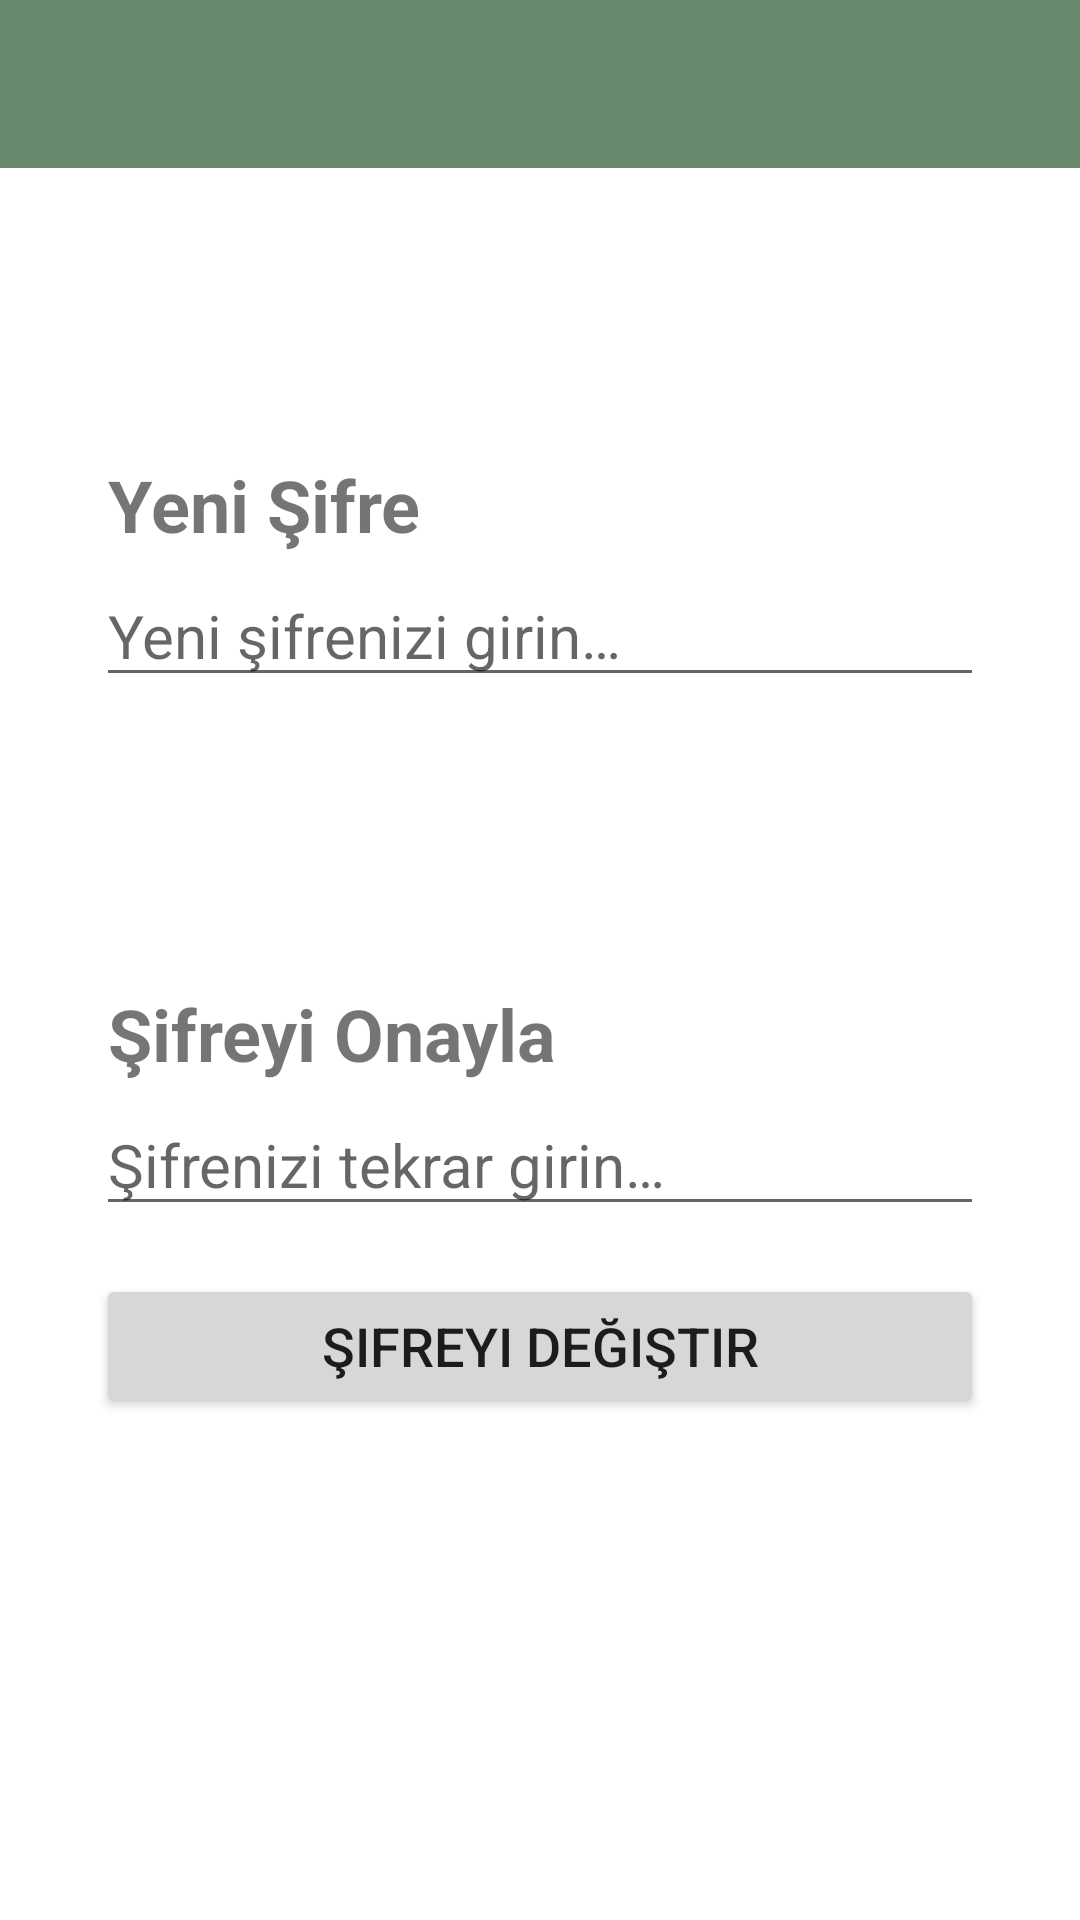

Write the Android layout XML for this screen, with the resource values it uses.
<!-- AndroidManifest.xml: application theme Theme.WunderlistClone -->
<!-- res/layout/activity_sifre_degistir.xml -->
<?xml version="1.0" encoding="utf-8"?>
<androidx.constraintlayout.widget.ConstraintLayout xmlns:android="http://schemas.android.com/apk/res/android"
    xmlns:app="http://schemas.android.com/apk/res-auto"
    xmlns:tools="http://schemas.android.com/tools"
    android:layout_width="match_parent"
    android:layout_height="match_parent"
    tools:context=".SifreDegistirActivity">

    <androidx.appcompat.widget.Toolbar
        android:id="@+id/actSifreDegistirToolbar"
        android:layout_width="0dp"
        android:layout_height="wrap_content"
        android:background="?attr/colorPrimary"
        android:minHeight="?attr/actionBarSize"
        android:theme="?attr/actionBarTheme"
        app:contentInsetLeft="0dp"
        app:contentInsetStart="0dp"
        app:contentInsetStartWithNavigation="0dp"
        app:layout_constraintEnd_toEndOf="parent"
        app:layout_constraintStart_toStartOf="parent"
        app:layout_constraintTop_toTopOf="parent" />

    <TextView
        android:id="@+id/actSifreDegistirTxtYeniSifre"
        android:layout_width="0dp"
        android:layout_height="wrap_content"
        android:layout_marginHorizontal="32dp"
        android:layout_marginTop="96dp"
        android:paddingHorizontal="4dp"
        android:text="@string/actSifreDegistirTxtYeniSifre"
        android:textSize="24sp"
        android:textStyle="bold"
        app:layout_constraintEnd_toEndOf="parent"
        app:layout_constraintHorizontal_bias="0.5"
        app:layout_constraintStart_toStartOf="parent"
        app:layout_constraintTop_toBottomOf="@+id/actSifreDegistirToolbar" />

    <EditText
        android:id="@+id/actSifreDegistirEdtYeniSifre"
        android:layout_width="0dp"
        android:layout_height="wrap_content"
        android:layout_marginHorizontal="32dp"
        android:layout_marginTop="4dp"
        android:ems="10"
        android:hint="@string/actSifreDegistirEdtYeniSifre"
        android:inputType="textPassword"
        android:textSize="20sp"
        android:maxLength="20"
        app:layout_constraintEnd_toEndOf="parent"
        app:layout_constraintStart_toStartOf="parent"
        app:layout_constraintTop_toBottomOf="@+id/actSifreDegistirTxtYeniSifre" />

    <TextView
        android:id="@+id/actSifreDegistirTxtYeniSifreTekrar"
        android:layout_width="0dp"
        android:layout_height="wrap_content"
        android:layout_marginHorizontal="32dp"
        android:layout_marginTop="96dp"
        android:paddingHorizontal="4dp"
        android:text="@string/actSifreDegistirTxtYeniSifreTekrar"
        android:textSize="24sp"
        android:textStyle="bold"
        app:layout_constraintEnd_toEndOf="parent"
        app:layout_constraintStart_toStartOf="parent"
        app:layout_constraintTop_toBottomOf="@+id/actSifreDegistirEdtYeniSifre" />

    <EditText
        android:id="@+id/actSifreDegistirEdtYeniSifreTekrar"
        android:layout_width="0dp"
        android:layout_height="wrap_content"
        android:layout_marginHorizontal="32dp"
        android:layout_marginTop="4dp"
        android:ems="10"
        android:hint="@string/actSifreDegistirEdtYeniSifreTekrar"
        android:inputType="textPassword"
        android:textSize="20sp"
        android:maxLength="20"
        app:layout_constraintEnd_toEndOf="parent"
        app:layout_constraintStart_toStartOf="parent"
        app:layout_constraintTop_toBottomOf="@+id/actSifreDegistirTxtYeniSifreTekrar" />

    <Button
        android:id="@+id/actSifreDegistirBtnKaydet"
        android:layout_width="0dp"
        android:layout_height="wrap_content"
        android:layout_marginHorizontal="32dp"
        android:text="@string/actSifreDegistirBtnKaydet"
        android:textSize="18sp"
        android:layout_marginTop="16dp"
        android:paddingVertical="8dp"
        app:layout_constraintEnd_toEndOf="parent"
        app:layout_constraintHorizontal_bias="0.5"
        app:layout_constraintStart_toStartOf="parent"
        app:layout_constraintTop_toBottomOf="@+id/actSifreDegistirEdtYeniSifreTekrar" />
</androidx.constraintlayout.widget.ConstraintLayout>
<!-- resources referenced by this layout -->
<resources>
  <string name="actSifreDegistirBtnKaydet">Şifreyi Değiştir</string>
  <string name="actSifreDegistirEdtYeniSifre">Yeni şifrenizi girin…</string>
  <string name="actSifreDegistirEdtYeniSifreTekrar">Şifrenizi tekrar girin…</string>
  <string name="actSifreDegistirTxtYeniSifre">Yeni Şifre</string>
  <string name="actSifreDegistirTxtYeniSifreTekrar">Şifreyi Onayla</string>
  <style name="Theme.WunderlistClone" parent="Theme.MaterialComponents.Light.DarkActionBar">
          
          <item name="colorPrimary">@color/green_primary</item>
          <item name="colorPrimaryVariant">@color/green_secondary</item>
          <item name="colorOnPrimary">@color/white</item>
  
          
          <item name="colorSecondary">@color/green_primary</item>
          <item name="colorSecondaryVariant">@color/green_secondary</item>
          <item name="colorOnSecondary">@color/black</item>
  
          
          <item name="android:statusBarColor" tools:targetApi="l">?attr/colorPrimaryVariant</item>
  
          
          <item name="windowActionBar">false</item>
          <item name="windowNoTitle">true</item>
      </style>
  <color name="green_primary">#68896e</color>
  <color name="green_secondary">#5c7862</color>
  <color name="white">#EEEEEE</color>
  <color name="black">#181A18</color>
</resources>
